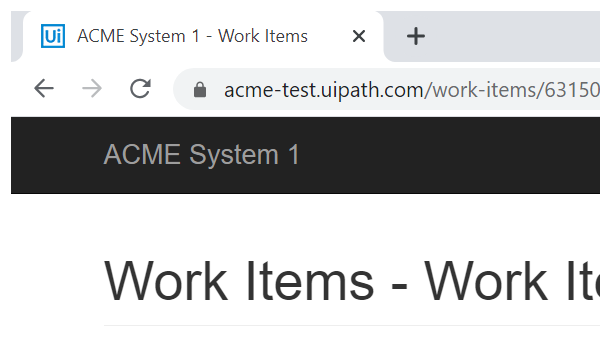
Task: Calculate client Security hash
Workflow: System1_ExtractClientInformation

Step 1: Attach Browser 'chrome.exe ACME' in window 'ACME System 1 - Work Items' (chrome.exe)

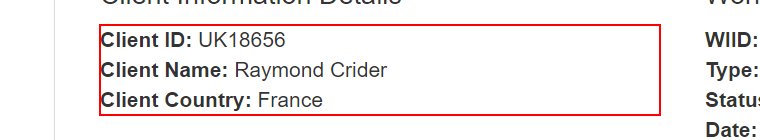
Step 2: get-text from the paragraph